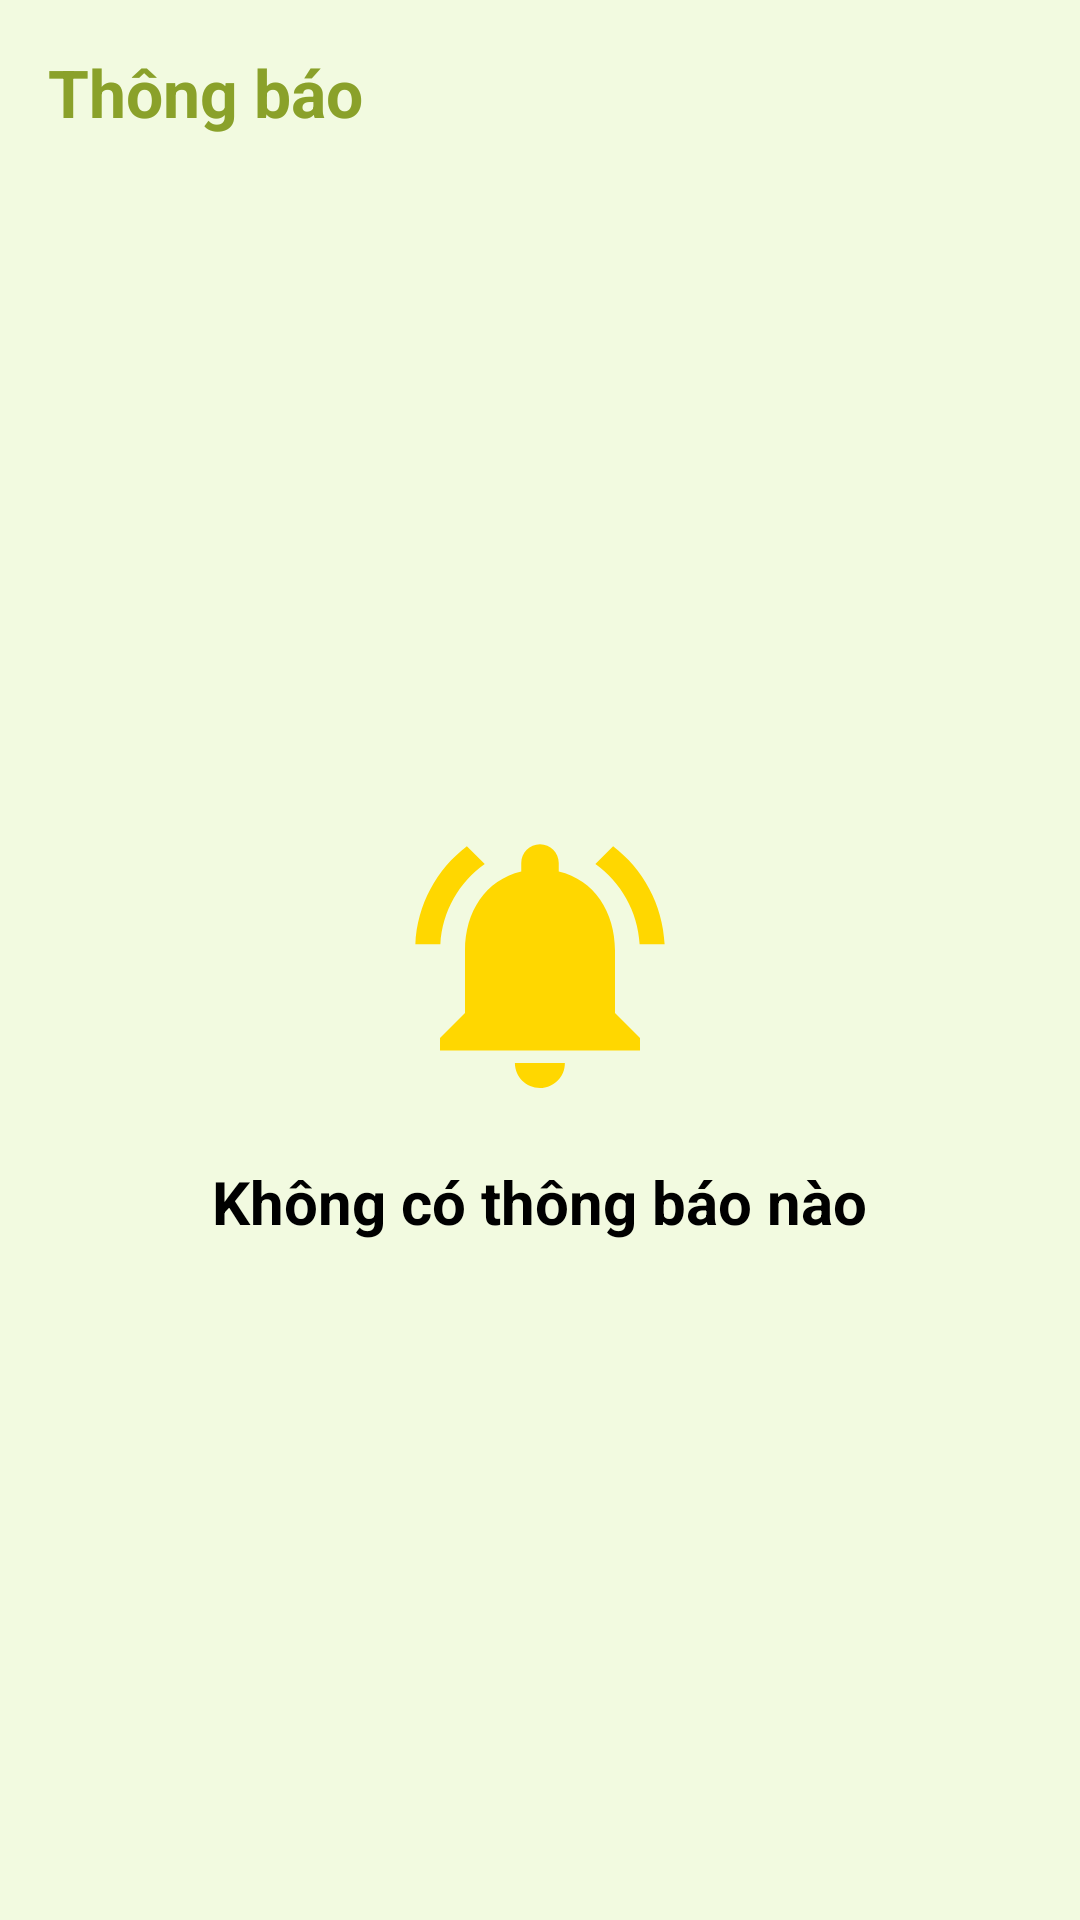

Here is an Android app screen rendered from its layout file. Give the layout XML and the strings, colors and styles it references.
<!-- AndroidManifest.xml: application theme Theme.Final_Project -->
<!-- res/layout/fragment_notification.xml -->
<?xml version="1.0" encoding="utf-8"?>
<LinearLayout xmlns:android="http://schemas.android.com/apk/res/android"
    android:layout_width="match_parent"
    android:layout_height="match_parent"
    android:orientation="vertical"
    android:background="@color/back_ground"
    android:padding="16dp">

    <TextView
        android:layout_width="wrap_content"
        android:layout_height="wrap_content"
        android:layout_marginBottom="16dp"
        android:text="Thông báo"
        android:textColor="@color/green_smoke"
        android:textSize="22sp"
        android:textStyle="bold" />

    
    <LinearLayout
        android:id="@+id/empty_notification_container"
        android:layout_width="match_parent"
        android:layout_height="0dp"
        android:layout_weight="1"
        android:orientation="vertical"
        android:gravity="center"
        android:visibility="visible">

        <ImageView
            android:id="@+id/empty_notification_icon"
            android:layout_width="100dp"
            android:layout_height="100dp"
            android:src="@drawable/notifications"
        android:tint="@color/super_yellow"/>

        <TextView
            android:id="@+id/empty_notification_message"
            android:layout_width="wrap_content"
            android:layout_height="wrap_content"
            android:layout_marginTop="16dp"
            android:gravity="center"
            android:text="Không có thông báo nào"
            android:textColor="@color/black"
            android:textSize="20sp"
            android:textStyle="bold" />
    </LinearLayout>

    <androidx.recyclerview.widget.RecyclerView
        android:id="@+id/notification_recycler_view"
        android:layout_width="match_parent"
        android:layout_height="0dp"
        android:layout_weight="1"
        android:visibility="gone" /> 
</LinearLayout>
<!-- resources referenced by this layout -->
<resources>
  <color name="back_ground">#F2FAE0</color>
  <color name="black">#FF000000</color>
  <color name="green_smoke">#8AA12A</color>
  <color name="super_yellow">#FFD700</color>
  <!-- drawable notifications (drawable) -->
  <vector xmlns:android="http://schemas.android.com/apk/res/android" android:height="50dp" android:tint="#FDF820" android:viewportHeight="24" android:viewportWidth="24" android:width="50dp">
        
      <path android:fillColor="@android:color/white" android:pathData="M7.58,4.08L6.15,2.65C3.75,4.48 2.17,7.3 2.03,10.5h2c0.15,-2.65 1.51,-4.97 3.55,-6.42zM19.97,10.5h2c-0.15,-3.2 -1.73,-6.02 -4.12,-7.85l-1.42,1.43c2.02,1.45 3.39,3.77 3.54,6.42zM18,11c0,-3.07 -1.64,-5.64 -4.5,-6.32L13.5,4c0,-0.83 -0.67,-1.5 -1.5,-1.5s-1.5,0.67 -1.5,1.5v0.68C7.63,5.36 6,7.92 6,11v5l-2,2v1h16v-1l-2,-2v-5zM12,22c0.14,0 0.27,-0.01 0.4,-0.04 0.65,-0.14 1.18,-0.58 1.44,-1.18 0.1,-0.24 0.15,-0.5 0.15,-0.78h-4c0.01,1.1 0.9,2 2.01,2z"/>
      
  </vector>
  <style name="Theme.Final_Project" parent="Base.Theme.Final_Project" />
  <style name="Base.Theme.Final_Project" parent="Theme.Material3.DayNight.NoActionBar">
          
          <item name="android:forceDarkAllowed" tools:targetApi="q">false</item>
      </style>
</resources>
